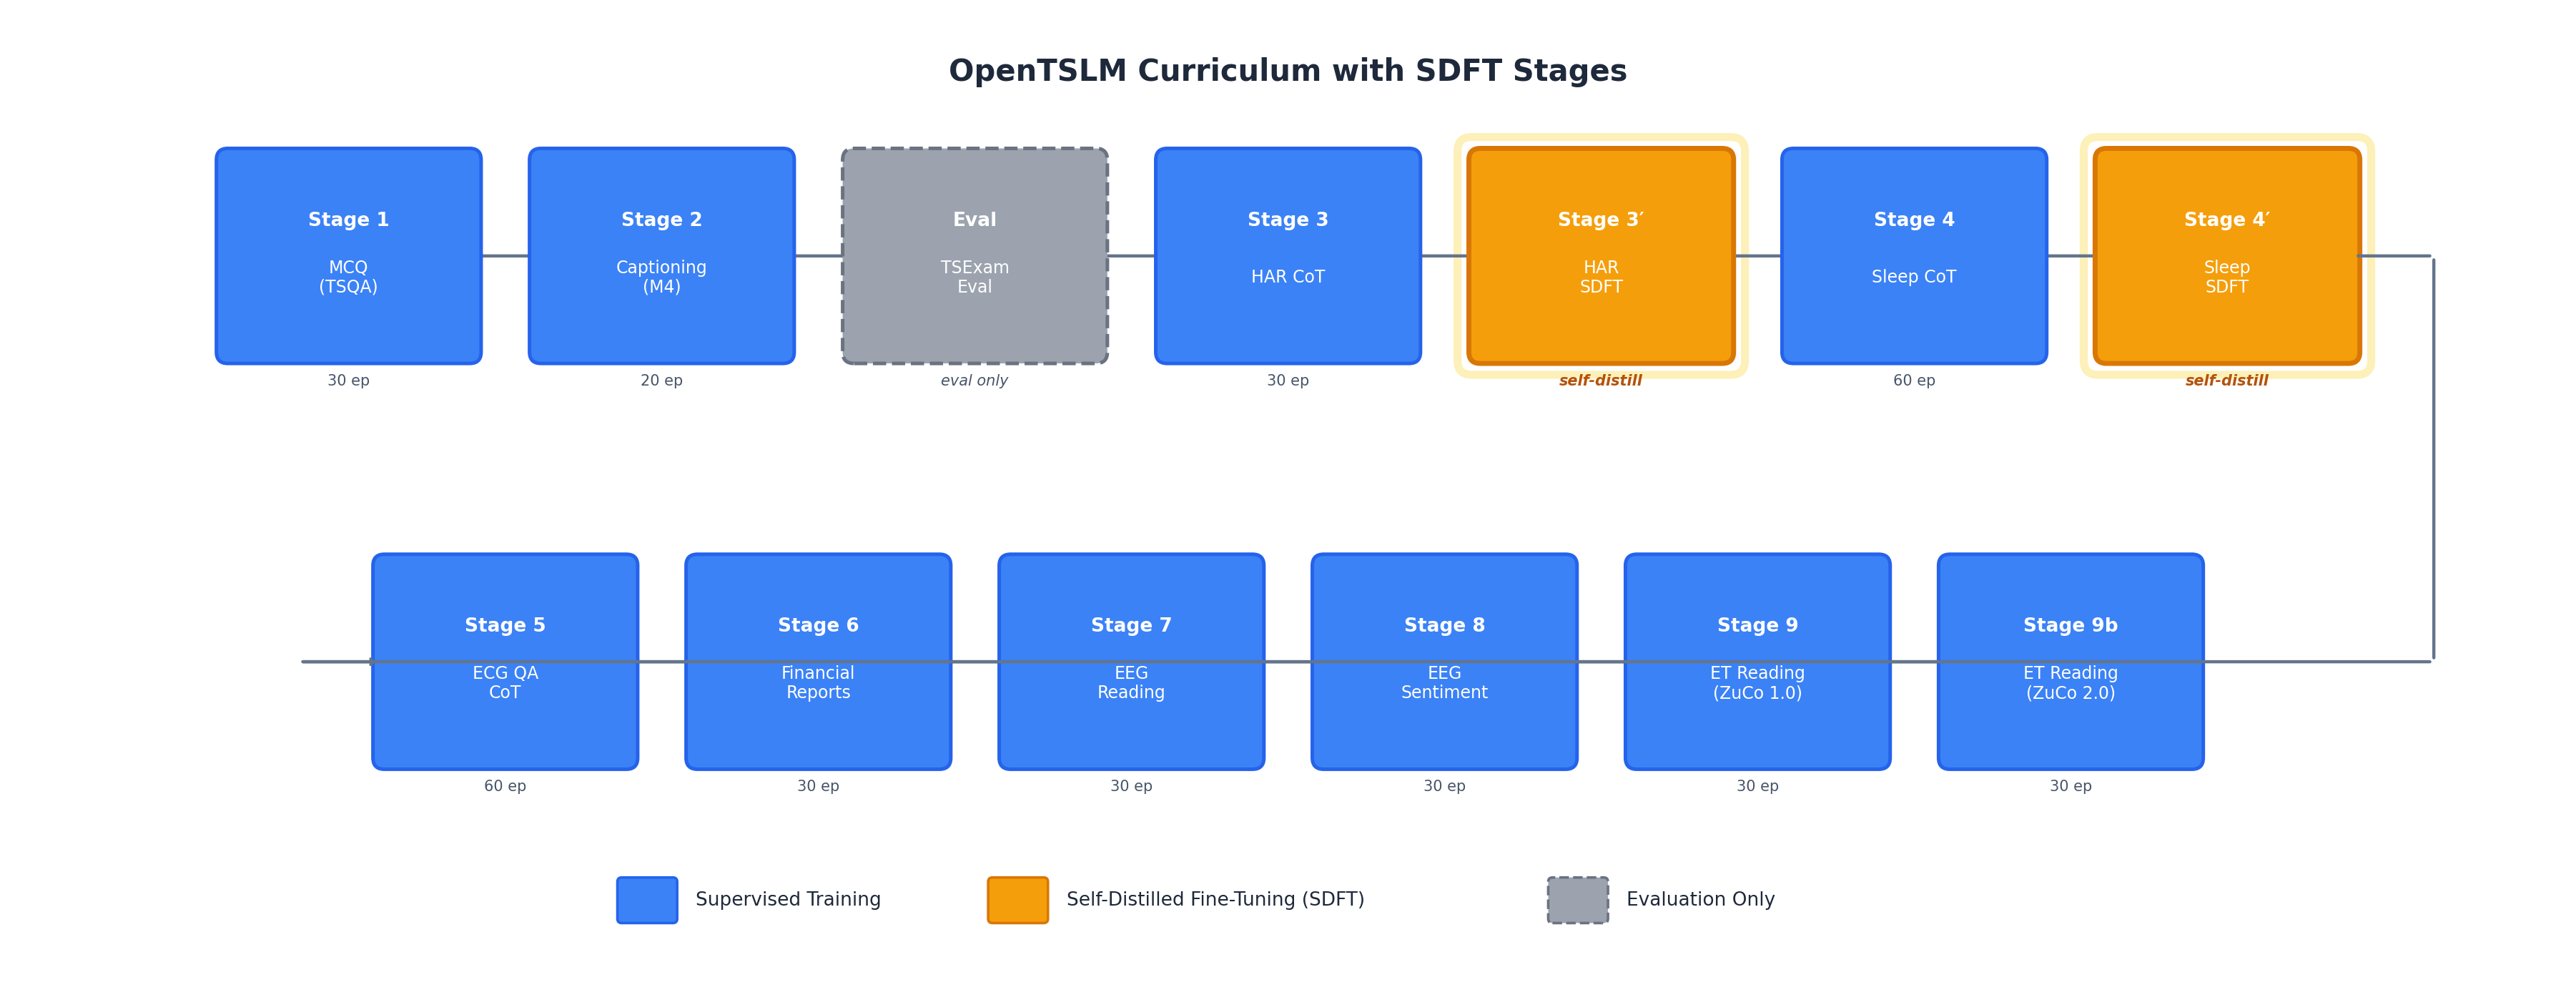

Generate this figure with Python:
"""
fig_006: OpenTSLM Curriculum with SDFT Stages
Horizontal pipeline/arrow diagram showing all curriculum stages.
SDFT stages highlighted in gold/amber; supervised stages in blue;
evaluation-only stages with dashed borders.
"""

import matplotlib.pyplot as plt
import matplotlib.patches as mpatches
from matplotlib.patches import FancyBboxPatch, FancyArrowPatch
import matplotlib.patheffects as pe
import numpy as np

# --- Stage data (from curriculum_learning.py + plan.md SDFT stages) ---
stages = [
    {"id": "1",  "name": "MCQ\n(TSQA)",               "epochs": 30, "type": "supervised"},
    {"id": "2",  "name": "Captioning\n(M4)",            "epochs": 20, "type": "supervised"},
    {"id": "TS", "name": "TSExam\nEval",                "epochs": None, "type": "eval"},
    {"id": "3",  "name": "HAR CoT",                     "epochs": 30, "type": "supervised"},
    {"id": "3s", "name": "HAR\nSDFT",                   "epochs": None, "type": "sdft"},
    {"id": "4",  "name": "Sleep CoT",                   "epochs": 60, "type": "supervised"},
    {"id": "4s", "name": "Sleep\nSDFT",                  "epochs": None, "type": "sdft"},
    {"id": "5",  "name": "ECG QA\nCoT",                 "epochs": 60, "type": "supervised"},
    {"id": "6",  "name": "Financial\nReports",           "epochs": 30, "type": "supervised"},
    {"id": "7",  "name": "EEG\nReading",                "epochs": 30, "type": "supervised"},
    {"id": "8",  "name": "EEG\nSentiment",              "epochs": 30, "type": "supervised"},
    {"id": "9",  "name": "ET Reading\n(ZuCo 1.0)",      "epochs": 30, "type": "supervised"},
    {"id": "9b", "name": "ET Reading\n(ZuCo 2.0)",      "epochs": 30, "type": "supervised"},
]

# --- Color palette ---
colors = {
    "supervised":      "#3B82F6",   # blue-500
    "supervised_edge": "#2563EB",   # blue-600
    "supervised_text": "#FFFFFF",
    "sdft":            "#F59E0B",   # amber-500
    "sdft_edge":       "#D97706",   # amber-600
    "sdft_text":       "#FFFFFF",
    "sdft_glow":       "#FDE68A",   # amber-200
    "eval":            "#9CA3AF",   # gray-400
    "eval_edge":       "#6B7280",   # gray-500
    "eval_text":       "#FFFFFF",
    "arrow":           "#94A3B8",   # slate-400
    "arrow_head":      "#64748B",   # slate-500
    "bg":              "#FFFFFF",
    "label_dark":      "#1E293B",   # slate-800
    "label_mid":       "#475569",   # slate-600
}

# --- Layout parameters ---
box_w = 1.7
box_h = 1.35
gap = 0.5
row_gap = 1.5  # vertical gap between rows

# Two rows: first 7 stages on top, remaining 6 on bottom
split = 7
row1 = stages[:split]
row2 = stages[split:]

total_w_row1 = split * box_w + (split - 1) * gap
total_w_row2 = len(row2) * box_w + (len(row2) - 1) * gap
fig_w = max(total_w_row1, total_w_row2) + 3.0
fig_h = 2 * box_h + row_gap + 3.6

fig, ax = plt.subplots(figsize=(fig_w, fig_h), dpi=200)
fig.patch.set_facecolor(colors["bg"])
ax.set_facecolor(colors["bg"])

# Center each row
x_offset_row1 = (fig_w - total_w_row1) / 2
x_offset_row2 = (fig_w - total_w_row2) / 2
y_row1 = fig_h - 1.7
y_row2 = y_row1 - box_h - row_gap


def draw_stage_box(ax, cx, cy, stage, box_w, box_h):
    """Draw a single stage box at center (cx, cy)."""
    stype = stage["type"]
    fc = colors[stype]
    ec = colors[stype + "_edge"] if stype != "eval" else colors["eval_edge"]
    tc = colors[stype + "_text"]

    x0 = cx - box_w / 2
    y0 = cy - box_h / 2

    ls = "--" if stype == "eval" else "-"
    lw = 2.5 if stype == "sdft" else 1.8

    # Glow effect for SDFT stages
    if stype == "sdft":
        glow = FancyBboxPatch(
            (x0 - 0.06, y0 - 0.06), box_w + 0.12, box_h + 0.12,
            boxstyle="round,pad=0.10",
            facecolor="none", edgecolor=colors["sdft_glow"],
            linewidth=4.0, zorder=2, alpha=0.6,
        )
        ax.add_patch(glow)

    box = FancyBboxPatch(
        (x0, y0), box_w, box_h,
        boxstyle="round,pad=0.08",
        facecolor=fc, edgecolor=ec,
        linewidth=lw, linestyle=ls,
        zorder=3,
    )
    ax.add_patch(box)

    # Stage number label (top of box)
    id_text = stage["id"]
    if id_text == "TS":
        label = "Eval"
    elif id_text == "3s":
        label = "Stage 3\u2032"
    elif id_text == "4s":
        label = "Stage 4\u2032"
    else:
        label = f"Stage {id_text}"

    ax.text(cx, cy + 0.25, label,
            ha="center", va="center", fontsize=9.5, fontweight="bold",
            color=tc, zorder=4)

    # Stage name (center-lower of box)
    name_text = stage["name"]
    ax.text(cx, cy - 0.15, name_text,
            ha="center", va="center", fontsize=8.5,
            color=tc, zorder=4, linespacing=1.15)

    # Epochs label below box
    if stage["epochs"] is not None:
        ax.text(cx, y0 - 0.15, f"{stage['epochs']} ep",
                ha="center", va="top", fontsize=7.5, color=colors["label_mid"],
                zorder=4)
    elif stype == "eval":
        ax.text(cx, y0 - 0.15, "eval only",
                ha="center", va="top", fontsize=7.5, color=colors["label_mid"],
                style="italic", zorder=4)
    elif stype == "sdft":
        ax.text(cx, y0 - 0.15, "self-distill",
                ha="center", va="top", fontsize=7.5, color="#B45309",
                style="italic", fontweight="bold", zorder=4)


def draw_arrow_h(ax, x1, y, x2):
    """Draw a horizontal connecting arrow."""
    arrow = FancyArrowPatch(
        (x1, y), (x2, y),
        arrowstyle="->,head_width=0.14,head_length=0.1",
        color=colors["arrow_head"], linewidth=1.6,
        zorder=2,
    )
    ax.add_patch(arrow)


# --- Draw Row 1 ---
centers_row1 = []
for i, stage in enumerate(row1):
    cx = x_offset_row1 + i * (box_w + gap) + box_w / 2
    cy = y_row1
    centers_row1.append((cx, cy))
    draw_stage_box(ax, cx, cy, stage, box_w, box_h)

for i in range(len(centers_row1) - 1):
    x1 = centers_row1[i][0] + box_w / 2 + 0.04
    x2 = centers_row1[i + 1][0] - box_w / 2 - 0.04
    draw_arrow_h(ax, x1, y_row1, x2)

# --- Draw Row 2 ---
centers_row2 = []
for i, stage in enumerate(row2):
    cx = x_offset_row2 + i * (box_w + gap) + box_w / 2
    cy = y_row2
    centers_row2.append((cx, cy))
    draw_stage_box(ax, cx, cy, stage, box_w, box_h)

for i in range(len(centers_row2) - 1):
    x1 = centers_row2[i][0] + box_w / 2 + 0.04
    x2 = centers_row2[i + 1][0] - box_w / 2 - 0.04
    draw_arrow_h(ax, x1, y_row2, x2)

# --- Connecting arrow: row 1 last -> row 2 first (right-angle path) ---
last_r1 = centers_row1[-1]
first_r2 = centers_row2[0]

# Path: go right from last box in row1, then down, then left to first box in row2
turn_x = last_r1[0] + box_w / 2 + 0.6  # go right past the last box
mid_y = (y_row1 - box_h / 2 + y_row2 + box_h / 2) / 2  # halfway point vertically
turn_x2 = first_r2[0] - box_w / 2 - 0.6  # approach from left of first row2 box

# Segment 1: right from last row1 box
ax.annotate("", xy=(turn_x, y_row1), xytext=(last_r1[0] + box_w / 2 + 0.04, y_row1),
            arrowprops=dict(arrowstyle="-", color=colors["arrow_head"], lw=1.6))

# Segment 2: down from turn point
ax.annotate("", xy=(turn_x, y_row2), xytext=(turn_x, y_row1),
            arrowprops=dict(arrowstyle="-", color=colors["arrow_head"], lw=1.6))

# Segment 3: left to approach row2
ax.annotate("", xy=(turn_x2, y_row2), xytext=(turn_x, y_row2),
            arrowprops=dict(arrowstyle="-", color=colors["arrow_head"], lw=1.6))

# Segment 4: into first row2 box (with arrowhead)
ax.annotate("", xy=(first_r2[0] - box_w / 2 - 0.04, y_row2),
            xytext=(turn_x2, y_row2),
            arrowprops=dict(arrowstyle="->,head_width=0.14,head_length=0.1",
                            color=colors["arrow_head"], lw=1.6))

# --- Title ---
ax.text(fig_w / 2, fig_h - 0.30, "OpenTSLM Curriculum with SDFT Stages",
        ha="center", va="top", fontsize=15, fontweight="bold",
        color=colors["label_dark"], zorder=5)

# --- Legend ---
legend_y = y_row2 - box_h / 2 - 1.0
legend_items = [
    ("Supervised Training", colors["supervised"], colors["supervised_edge"], "-"),
    ("Self-Distilled Fine-Tuning (SDFT)", colors["sdft"], colors["sdft_edge"], "-"),
    ("Evaluation Only", colors["eval"], colors["eval_edge"], "--"),
]

total_legend_w = sum(len(lab) * 0.095 + 0.8 for lab, _, _, _ in legend_items) + 0.6
legend_x_start = fig_w / 2 - total_legend_w / 2
lx = legend_x_start

for label, fc, ec, ls in legend_items:
    rect = FancyBboxPatch(
        (lx, legend_y - 0.13), 0.36, 0.26,
        boxstyle="round,pad=0.03",
        facecolor=fc, edgecolor=ec,
        linewidth=1.3, linestyle=ls, zorder=3,
    )
    ax.add_patch(rect)
    ax.text(lx + 0.52, legend_y, label,
            ha="left", va="center", fontsize=9.5, color=colors["label_dark"],
            zorder=4)
    lx += len(label) * 0.095 + 0.8

# --- Axis cleanup ---
ax.set_xlim(0, fig_w)
ax.set_ylim(legend_y - 0.6, fig_h)
ax.set_aspect("equal")
ax.axis("off")

plt.tight_layout(pad=0.3)
out_path = "/home/wangni/notion-figures/self-distillation/fig_006.png"
plt.savefig(out_path, dpi=200, bbox_inches="tight",
            facecolor=colors["bg"], edgecolor="none")
plt.close()
print(f"Figure saved to {out_path}")
